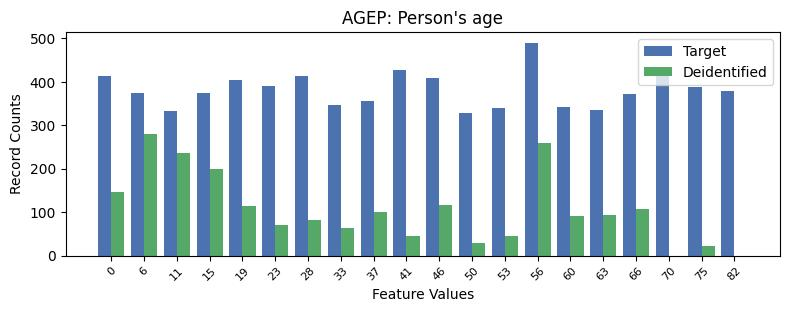

Values plotted in this chart, from the file beside it:
, AGEP, count_target, count_deidentified
0, 13, 490, 258.0
1, 9, 426, 45.0
2, 17, 424, 0.0
3, 6, 414, 83.0
4, 0, 413, 147.0
5, 10, 408, 116.0
6, 4, 404, 115.0
7, 5, 390, 71.0
8, 18, 387, 21.0
9, 19, 379, 0.0
10, 1, 375, 279.0
11, 3, 374, 200.0
12, 16, 372, 107.0
13, 8, 355, 101.0
14, 7, 346, 64.0
15, 14, 342, 91.0
16, 12, 339, 45.0
17, 15, 335, 94.0
18, 2, 332, 235.0
19, 11, 329, 29.0
